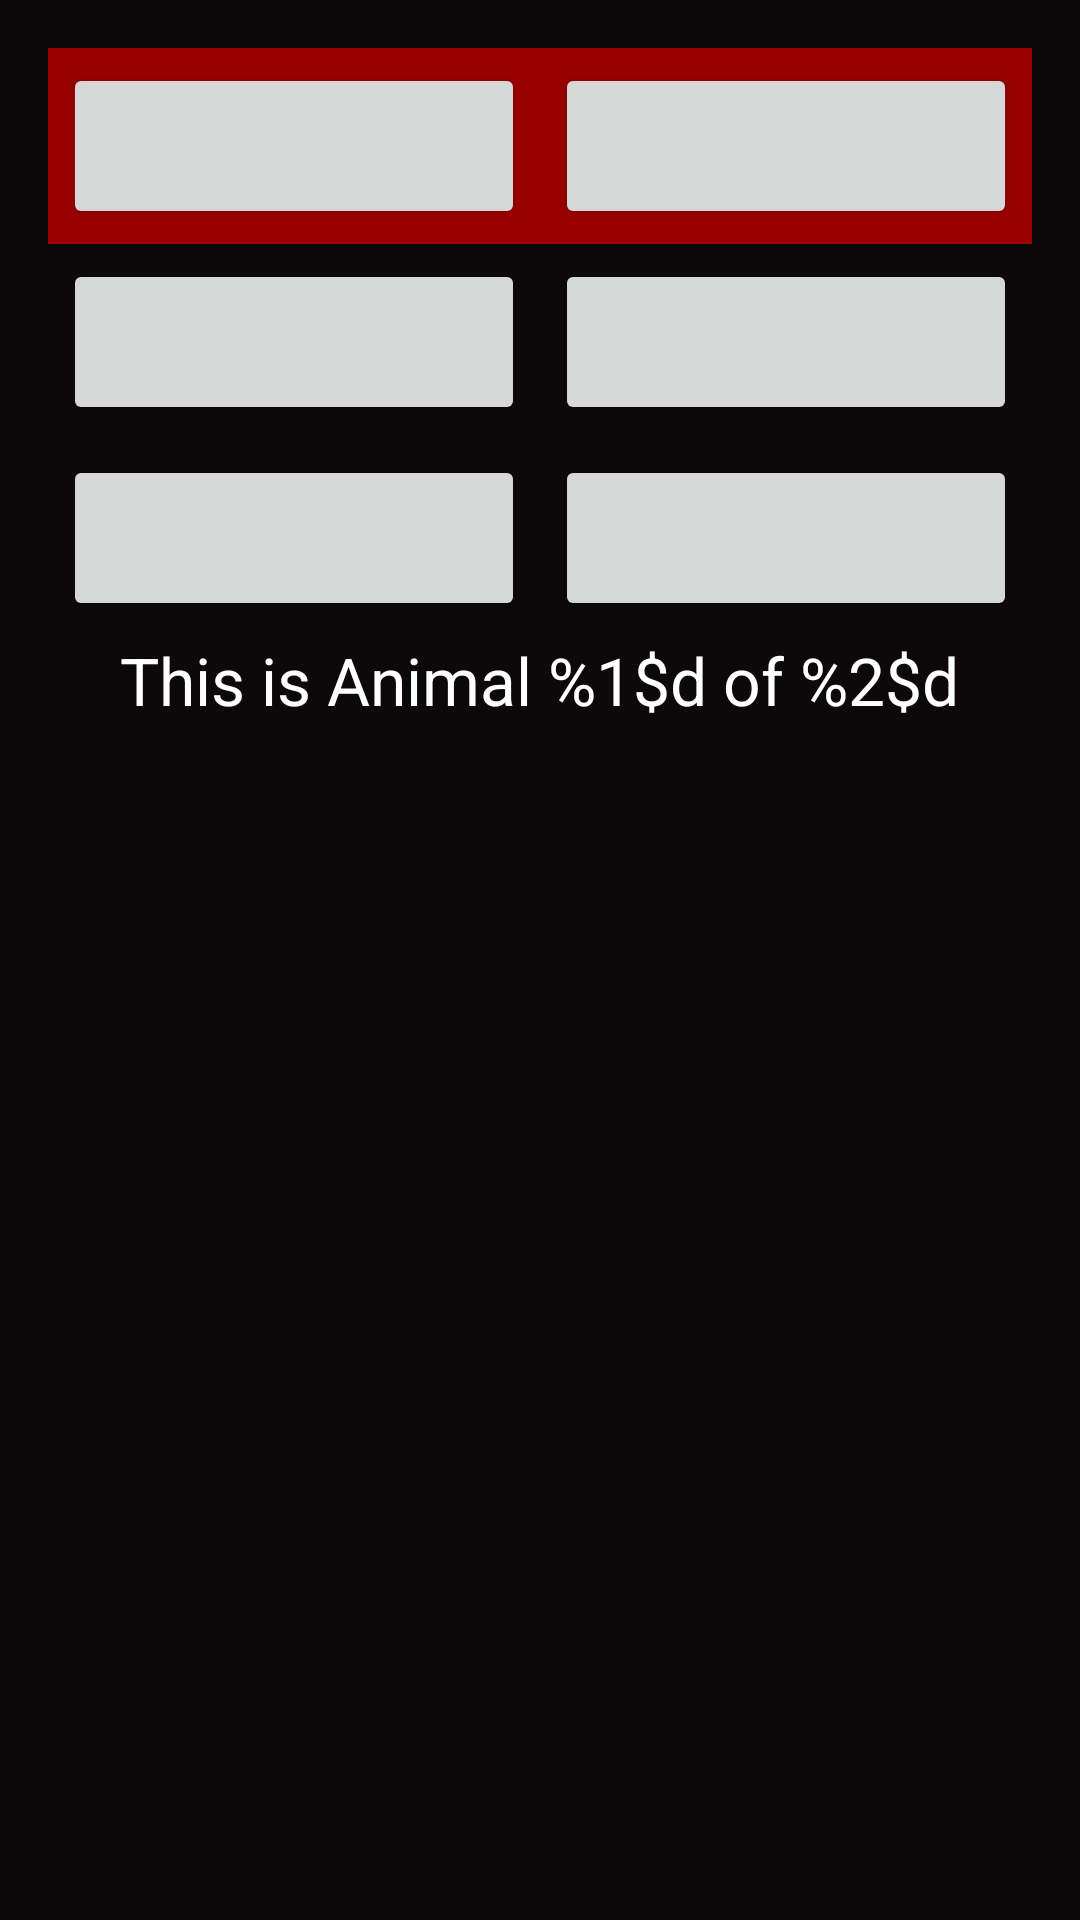

Reconstruct the res/layout file that produces this screen, plus the resources it refers to.
<!-- AndroidManifest.xml: activity theme AppTheme.NoActionBar -->
<!-- res/layout/fragment_main.xml -->
<?xml version="1.0" encoding="utf-8"?>
<LinearLayout xmlns:android="http://schemas.android.com/apk/res/android"
    xmlns:app="http://schemas.android.com/apk/res-auto"
    xmlns:tools="http://schemas.android.com/tools"
    android:layout_width="match_parent"
    android:layout_height="match_parent"
    android:id="@+id/animalQuizLinearLayout"
    android:paddingBottom="@dimen/activity_vertical_margin"
    android:paddingLeft="@dimen/activity_horizontal_margin"
    android:paddingRight="@dimen/activity_horizontal_margin"
    android:paddingTop="@dimen/activity_vertical_margin"
    android:orientation="vertical"
    android:background="@color/background"
    tools:context=".MainActivityFragment"
    tools:showIn="@layout/activity_main">
    <LinearLayout
        android:layout_width="match_parent"
        android:layout_height="wrap_content"
        android:orientation="horizontal"
        android:id="@+id/firstRowLinearLayout"
        android:background="#990000">
        <Button
            android:layout_width="0dp"
            android:layout_height="wrap_content"
            android:layout_weight="0.5"
            android:layout_margin="5dp"
            android:lines="2"/>
        <Button
            android:layout_width="0dp"
            android:layout_height="wrap_content"
            android:layout_weight="0.5"
            android:layout_margin="5dp"
            android:lines="2"/>
    </LinearLayout>

    <LinearLayout
        android:layout_width="match_parent"
        android:layout_height="wrap_content"
        android:orientation="horizontal"
        android:id="@+id/secondRowLinearLayout">
        <Button
            android:layout_width="0dp"
            android:layout_height="wrap_content"
            android:layout_weight="0.5"
            android:layout_margin="5dp"
            android:lines="2"/>
        <Button
            android:layout_width="0dp"
            android:layout_height="wrap_content"
            android:layout_weight="0.5"
            android:layout_margin="5dp"
            android:lines="2"/>

    </LinearLayout>

    <LinearLayout
        android:layout_width="match_parent"
        android:layout_height="wrap_content"
        android:orientation="horizontal"
        android:id="@+id/thirdRowLinearLayout">
        <Button
            android:layout_width="0dp"
            android:layout_height="wrap_content"
            android:layout_weight="0.5"
            android:layout_margin="5dp"
            android:lines="2"/>
        <Button
            android:layout_width="0dp"
            android:layout_height="wrap_content"
            android:layout_weight="0.5"
            android:layout_margin="5dp"
            android:lines="2"/>
    </LinearLayout>

    <TextView
        android:layout_width="wrap_content"
        android:layout_height="wrap_content"
        android:textAppearance="?android:attr/textAppearanceLarge"
        android:text="@string/question_text"
        android:id="@+id/txtQuestionNumber"
        android:layout_gravity="center_horizontal"
        android:layout_marginBottom="@dimen/margin_value"
        android:textColor="#fff"/>

    <ImageView
        android:layout_width="match_parent"
        android:layout_height="0dp"
        android:layout_weight="1"
        android:id="@+id/imgAnimal"
        android:layout_gravity="center"
        android:layout_marginBottom="@dimen/margin_value"
        android:layout_marginLeft="@dimen/margin_left_value"
        android:layout_marginRight="@dimen/margin_right_value"
        android:scaleType="fitCenter"
        />

    <TextView
        android:layout_width="match_parent"
        android:layout_height="wrap_content"
        android:id="@+id/txtAnswer"
        android:gravity="center_horizontal"
        android:layout_gravity="center_horizontal|bottom"
        android:layout_marginBottom="@dimen/margin_value"
        android:textStyle="italic"
        android:textSize="@dimen/answer_font_size"/>




</LinearLayout>
<!-- resources referenced by this layout -->
<resources>
  <color name="background">#0d090a</color>
  <dimen name="activity_horizontal_margin">16dp</dimen>
  <dimen name="activity_vertical_margin">16dp</dimen>
  <dimen name="answer_font_size">38sp</dimen>
  <dimen name="margin_left_value">15dp</dimen>
  <dimen name="margin_right_value">15dp</dimen>
  <dimen name="margin_value">9dp</dimen>
  <string name="question_text">This is Animal %1$d of %2$d</string>
  <style name="AppTheme.NoActionBar">
          <item name="windowActionBar">false</item>
          <item name="windowNoTitle">true</item>
      </style>
</resources>
